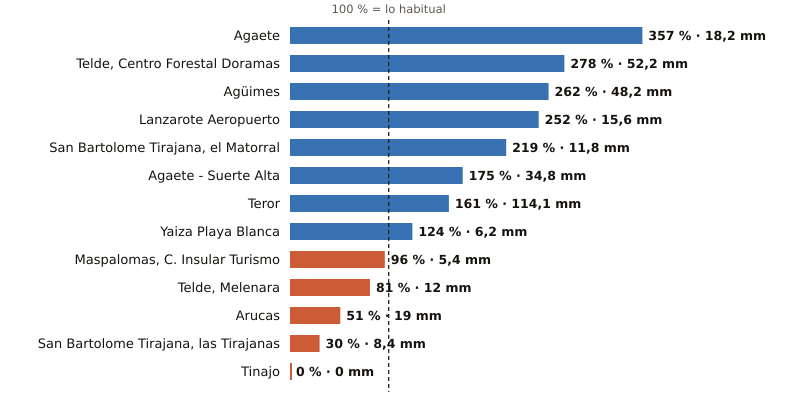

Data behind this chart, as committed beside it:
estacion, provincia, indicativo, mm_otono, referencia_mm, pct, periodo_referencia, hasta, hora
Agaete, Las Palmas, C619X, 18.2, 5.1, 357, 2009-2025, 2026-10-22, 4
Telde, Centro Forestal Doramas, Las Palmas, C648N, 52.2, 18.8, 278, 1991-2020, 2026-10-22, 4
Agüimes, Las Palmas, C648C, 48.2, 18.4, 262, 2009-2025, 2026-10-22, 3
Lanzarote Aeropuerto, Las Palmas, C029O, 15.6, 6.2, 252, 1991-2020, 2026-10-22, 4
San Bartolome Tirajana, el Matorral, Las Palmas, C639U, 11.8, 5.4, 219, 1991-2020, 2026-10-22, 4
Agaete - Suerte Alta, Las Palmas, C668V, 34.8, 19.9, 175, 1991-2025, 2026-10-22, 3
Teror, Las Palmas, C656V, 114.1, 70.7, 161, 1993-2025, 2026-10-22, 3
Yaiza Playa Blanca, Las Palmas, C019V, 6.2, 5.0, 124, 1991-2020, 2026-10-22, 3
Maspalomas, C. Insular Turismo, Las Palmas, C639M, 5.4, 5.6, 96, 1991-2020, 2026-10-22, 4
Telde, Melenara, Las Palmas, C649R, 12.0, 14.9, 81, 2009-2025, 2026-10-22, 4
Arucas, Las Palmas, C669B, 19.0, 37.4, 51, 2009-2025, 2026-10-22, 3
San Bartolome Tirajana, las Tirajanas, Las Palmas, C635B, 8.4, 27.8, 30, 2009-2025, 2026-10-22, 4
Tinajo, Las Palmas, C048W, 0.0, 6.9, 0, 2010-2025, 2026-10-22, 3
